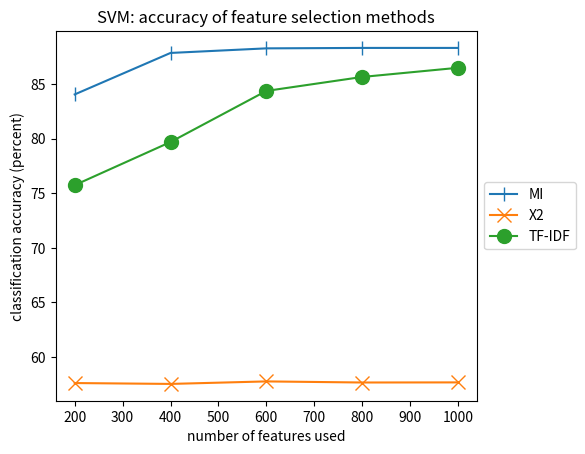

Python code for this plot:
#!/usr/bin/env python

import matplotlib.pyplot as pyplot

vec_size = [200, 400, 600, 800, 1000]

acc_mi = [84.06, 87.86, 88.28, 88.32, 88.32]
acc_x2 = [57.62, 57.54, 57.77, 57.67, 57.68]
acc_tf_idf = [75.75, 79.70, 84.38, 85.66, 86.50]

ax = pyplot.subplot()

ax.plot(vec_size, acc_mi, label='MI', marker='|', markersize=10)
ax.plot(vec_size, acc_x2, label='X2', marker='x', markersize=10)
ax.plot(vec_size, acc_tf_idf, label='TF-IDF', marker='o', markersize=10)

pyplot.title('SVM: accuracy of feature selection methods')
pyplot.xlabel('number of features used')
pyplot.ylabel('classification accuracy (percent)')

box = ax.get_position()
ax.set_position([box.x0, box.y0, box.width * 0.85, box.height])
ax.legend(loc='center left', bbox_to_anchor=(1, 0.5))

pyplot.show()